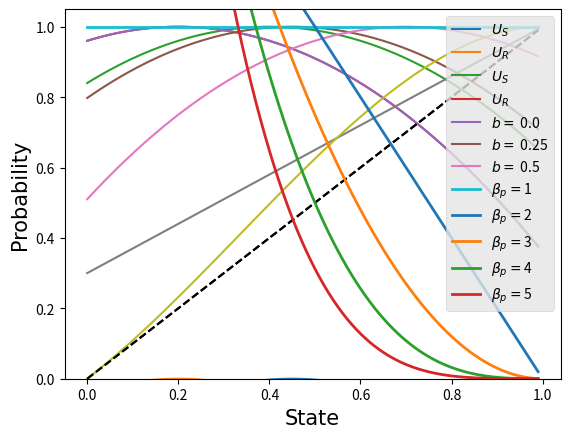

Here is the Python script that generated this plot: (Note: this script raises an exception after producing the figure.)
from scipy.stats import beta, uniform
import numpy as np
import numpy as np
import matplotlib.pyplot as plt
# %matplotlib inline
hfont = {'fontname':'Times New Roman'}



x = np.arange (0, 1, 0.01)
t = .2
b = .25
U_S = [-(a - t - b)**2 for a in x]
U_R = [-(a - t)**2 for a in x]
plt.plot(x, U_S, label=r'$U_S$')
plt.plot(x, U_R, label=r'$U_R$')
plt.ylim(-1.0, .05)
plt.legend(loc='lower right')
plt.ylabel('Utility', fontsize=15, **hfont)
plt.xlabel("Action", fontsize=15, **hfont)
plt.show()


x = np.arange (0, 1, 0.01)
t = .2
b = .25
U_S = [1 - (a - t - (1-t)*b)**2 for a in x]
U_R = [1 - (a - t)**2 for a in x]
plt.plot(x, U_S, label=r'$U_S$')
plt.plot(x, U_R, label=r'$U_R$')
plt.ylim(0, 1.05)
plt.legend(loc='lower right')
plt.ylabel('Utility', fontsize=15, **hfont)
plt.xlabel("Action", fontsize=15, **hfont)
plt.show()


x = np.arange (0, 1, 0.01)
t = .2
for b in np.linspace(0, .5, num=3):
    U_S = [1 -(a - t - b)**2 for a in x]
    plt.plot(x, U_S, label=r'$b=$ ' + str(b))
plt.ylim(0, 1.05)
plt.legend(loc='lower right')
plt.ylabel('Utility', fontsize=15, **hfont)
plt.xlabel("Action", fontsize=15, **hfont)
plt.show()


x = np.arange (0, 1, 0.01)
b = .3
plt.plot(x, x + (1-x)*b)
plt.ylim(0, 1.05)
plt.plot(x, x, 'k--')
plt.legend(loc='lower right')
plt.ylabel('Preferred action', fontsize=15, **hfont)
plt.xlabel("State", fontsize=15, **hfont)
plt.show()


x = np.arange (0, 1, 0.01)
b = .3
y = -x**3 + x**2 + x
plt.plot(x, y)
plt.ylim(0, 1.05)
plt.plot(x, x, 'k--')
plt.legend(loc='lower right')
plt.ylabel('Preferred action', fontsize=15, **hfont)
plt.xlabel("State", fontsize=15, **hfont)
plt.show()



x = np.arange (0, 1, 0.01)

plt.style.use('ggplot')
for beta_var in range(1,6):
        y = beta.pdf(x,1,beta_var)
        plt.plot(x,y, label=r'$\beta_p = $' + str(beta_var), linewidth=2)
plt.legend(loc='upper right')
plt.ylabel("Probability", fontsize=15, **hfont)
plt.xlabel("State", fontsize=15, **hfont)
plt.savefig('../local/out/beta-distribution.pdf', format='pdf', dpi=1000)
plt.show()
